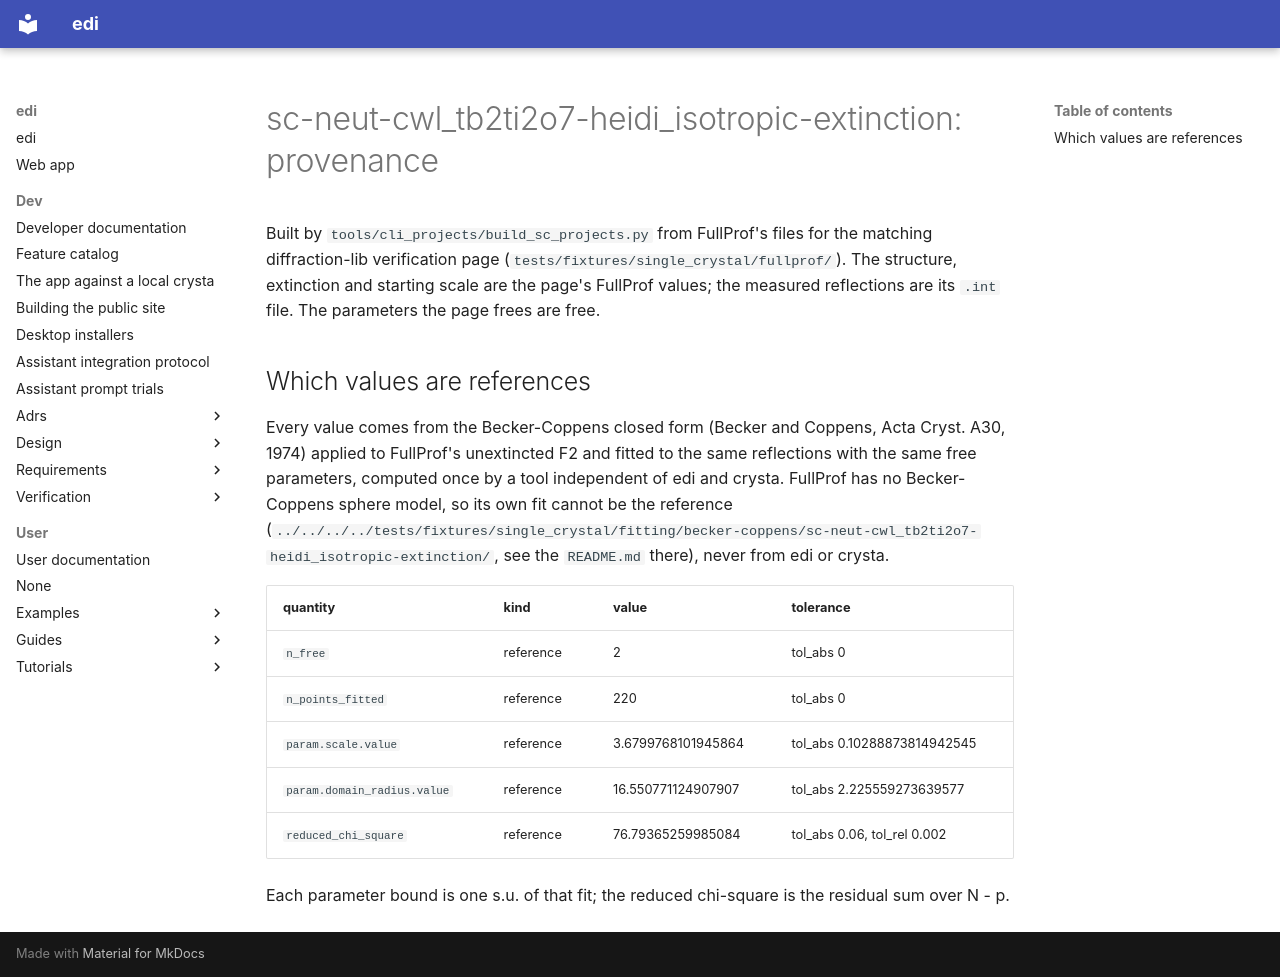

repository: enhantica/edi · page: user/cli/sc-neut-cwl_tb2ti2o7-heidi_isotropic-extinction/PROVENANCE/index.html · generator: mkdocs

# sc-neut-cwl_tb2ti2o7-heidi_isotropic-extinction: provenance

Built by `tools/cli_projects/build_sc_projects.py` from FullProf's files for the matching
diffraction-lib verification page (`tests/fixtures/single_crystal/fullprof/`). The structure,
extinction and starting scale are the page's FullProf values; the measured reflections are its
`.int` file. The parameters the page frees are free.

## Which values are references

Every value comes from the Becker-Coppens closed form (Becker and Coppens, Acta Cryst. A30, 1974) applied to FullProf's unextincted F2 and fitted to the same reflections with the same free parameters, computed once by a tool independent of edi and crysta. FullProf has no Becker-Coppens sphere model, so its own fit cannot be the reference (`../../../../tests/fixtures/single_crystal/fitting/becker-coppens/sc-neut-cwl_tb2ti2o7-heidi_isotropic-extinction/`, see the `README.md` there), never from edi or
crysta.

| quantity | kind | value | tolerance |
| --- | --- | --- | --- |
| `n_free` | reference | 2 | tol_abs 0 |
| `n_points_fitted` | reference | 220 | tol_abs 0 |
| `param.scale.value` | reference | 3.6799768101945864 | tol_abs 0.10288873814942545 |
| `param.domain_radius.value` | reference | 16.550771124907907 | tol_abs 2.225559273639577 |
| `reduced_chi_square` | reference | 76.79365259985084 | tol_abs 0.06, tol_rel 0.002 |

Each parameter bound is one s.u. of that fit; the reduced chi-square is the residual sum over N - p.
